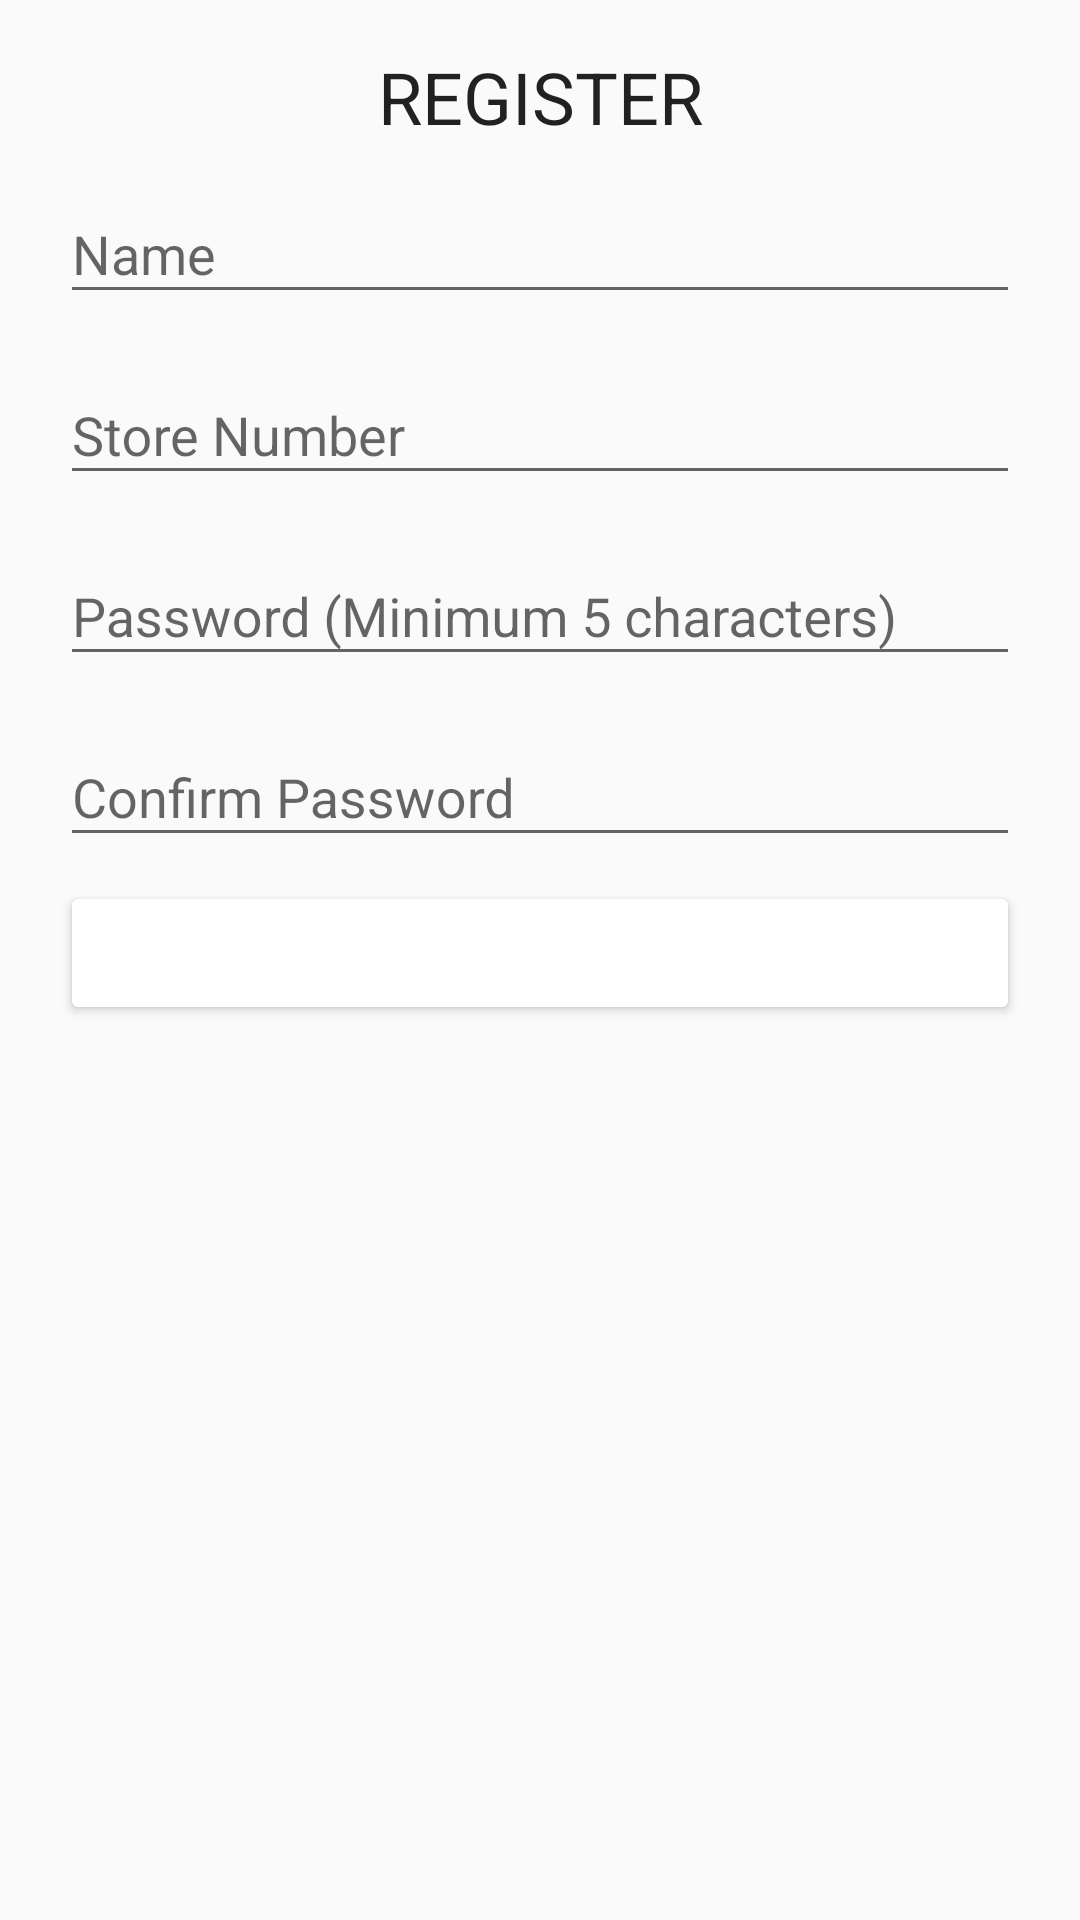

The Android layout XML behind this screen, and the referenced resources:
<!-- AndroidManifest.xml: application theme AppTheme -->
<!-- res/layout/activity_registration.xml -->
<?xml version="1.0" encoding="utf-8"?>
<layout xmlns:android="http://schemas.android.com/apk/res/android">
    <ScrollView
        android:layout_width="match_parent"
        android:layout_height="match_parent">

        <LinearLayout
            xmlns:tools="http://schemas.android.com/tools"
            android:layout_width="match_parent"
            android:layout_height="match_parent"
            android:orientation="vertical"
            android:layout_margin="@dimen/parent_layout_margin"
            tools:context=".view.Registration.RegistrationActivity">

            <TextView
                android:layout_width="match_parent"
                android:layout_height="wrap_content"
                android:text="REGISTER"
                android:gravity="center"
                android:textAppearance="@style/TextAppearance.AppCompat.Headline"/>

            <com.google.android.material.textfield.TextInputLayout
                android:layout_margin="@dimen/vertical_spacing_between_views"
                android:layout_width="match_parent"
                android:layout_height="wrap_content">
                <EditText
                    android:layout_width="match_parent"
                    android:layout_height="wrap_content"
                    android:hint="@string/registration_name_hint"
                    android:id="@+id/registrationNameET"/>
            </com.google.android.material.textfield.TextInputLayout>

            <com.google.android.material.textfield.TextInputLayout
                android:layout_width="match_parent"
                android:layout_margin="@dimen/vertical_spacing_between_views"
                android:layout_height="wrap_content">
                <EditText
                    android:layout_width="match_parent"
                    android:layout_height="wrap_content"
                    android:hint="@string/registration_store_num_hint"
                    android:id="@+id/registrationStoreNumET"/>
            </com.google.android.material.textfield.TextInputLayout>

            <com.google.android.material.textfield.TextInputLayout
                android:layout_width="match_parent"
                android:layout_margin="@dimen/vertical_spacing_between_views"
                android:layout_height="wrap_content">
                <EditText
                    android:layout_width="match_parent"
                    android:layout_height="wrap_content"
                    android:hint="@string/registration_password_hint"
                    android:inputType="textPassword"
                    android:id="@+id/registrationPasswordET"/>
            </com.google.android.material.textfield.TextInputLayout>

            <com.google.android.material.textfield.TextInputLayout
                android:layout_width="match_parent"
                android:layout_margin="@dimen/vertical_spacing_between_views"
                android:layout_height="wrap_content">
                <EditText
                    android:layout_width="match_parent"
                    android:layout_height="wrap_content"
                    android:hint="@string/registration_confirm_password_hint"
                    android:inputType="textPassword"
                    android:id="@+id/registrationConfirmPasswordET"/>
            </com.google.android.material.textfield.TextInputLayout>

            <Button
                style="@style/CustomButton"
                android:layout_width="match_parent"
                android:layout_height="wrap_content"
                android:id="@+id/registrationBtn"
                android:onClick="registerClicked"
                android:layout_margin="@dimen/vertical_spacing_between_views"
                android:text="@string/registration_button_txt"/>

        </LinearLayout>

    </ScrollView>


</layout>
<!-- resources referenced by this layout -->
<resources>
  <dimen name="parent_layout_margin">16dp</dimen>
  <dimen name="vertical_spacing_between_views">4dp</dimen>
  <string name="registration_button_txt">Register</string>
  <string name="registration_confirm_password_hint">Confirm Password</string>
  <string name="registration_name_hint">Name</string>
  <string name="registration_password_hint">Password (Minimum 5 characters)</string>
  <string name="registration_store_num_hint">Store Number</string>
  <style name="CustomButton" parent="Widget.AppCompat.Button">
          <item name="android:textColor">#ffffff</item>
          <item name="backgroundTint">@color/turqouise</item>
      </style>
  <style name="AppTheme" parent="Theme.AppCompat.Light.DarkActionBar">
          
          <item name="colorPrimary">@color/colorPrimary</item>
          <item name="colorPrimaryDark">@color/colorPrimaryDark</item>
          <item name="colorAccent">@color/colorAccent</item>
      </style>
  <!-- not gathered from this repository: default colours our renderer supplied (Android Studio template values) -->
  <color name="colorPrimary">#FF6200EE</color>
  <color name="colorPrimaryDark">#FF3700B3</color>
  <color name="colorAccent">#FF03DAC5</color>
</resources>
